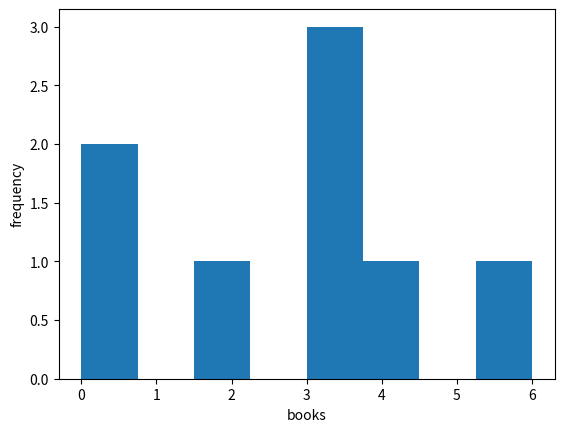

Write Python code to recreate this figure.
import matplotlib.pyplot as plt

books = [3, 4, 3, 3, 0, 6, 0, 2]

# 6개의 bin(쓰레기 통을 이용하여 books 안에 저장된 자료의 히스토그램 그리기
plt.hist(books, bins = len(books))
# plt.hist(books, bins = 5) # bins는 2번째 인자로 무조건 와야하며, 최적의 bins는 무엇인지 고민을 해봐야함!!

# 책
plt.xlabel('books')
# 빈도 수
plt.ylabel('frequency')

plt.show()
